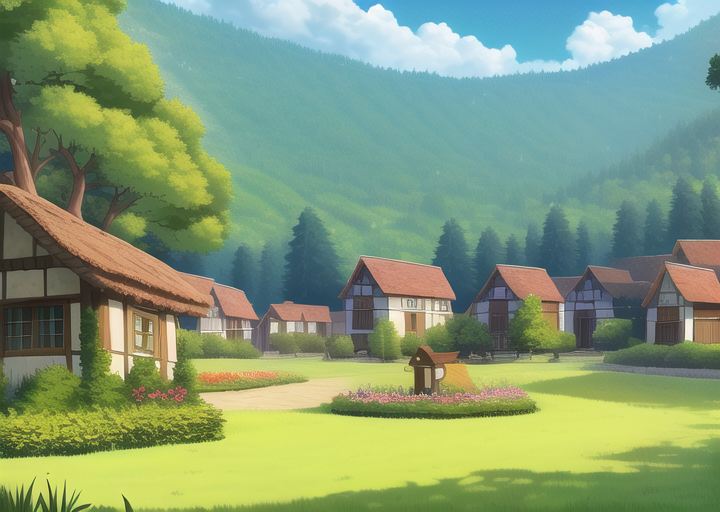
Generation parameters embedded in this image by AUTOMATIC1111 Stable Diffusion web UI or a fork of it (Forge, ...) (PNG 'parameters' text chunk):
masterpiece, best quality, ((village)), daytime, cartoon, forest


Negative prompt: lowres, bad anatomy, bad hands, text, error, missing fingers, extra digit, fewer digits, cropped, worst quality, low quality, normal quality, jpeg artifacts, signature, watermark, username, blurry, artist name, road
Steps: 38, Sampler: Euler a, CFG scale: 12, Seed: 349120076, Size: 720x512, Model hash: 89d59c3dde, Model: nai, Clip skip: 2, Version: v1.3.1